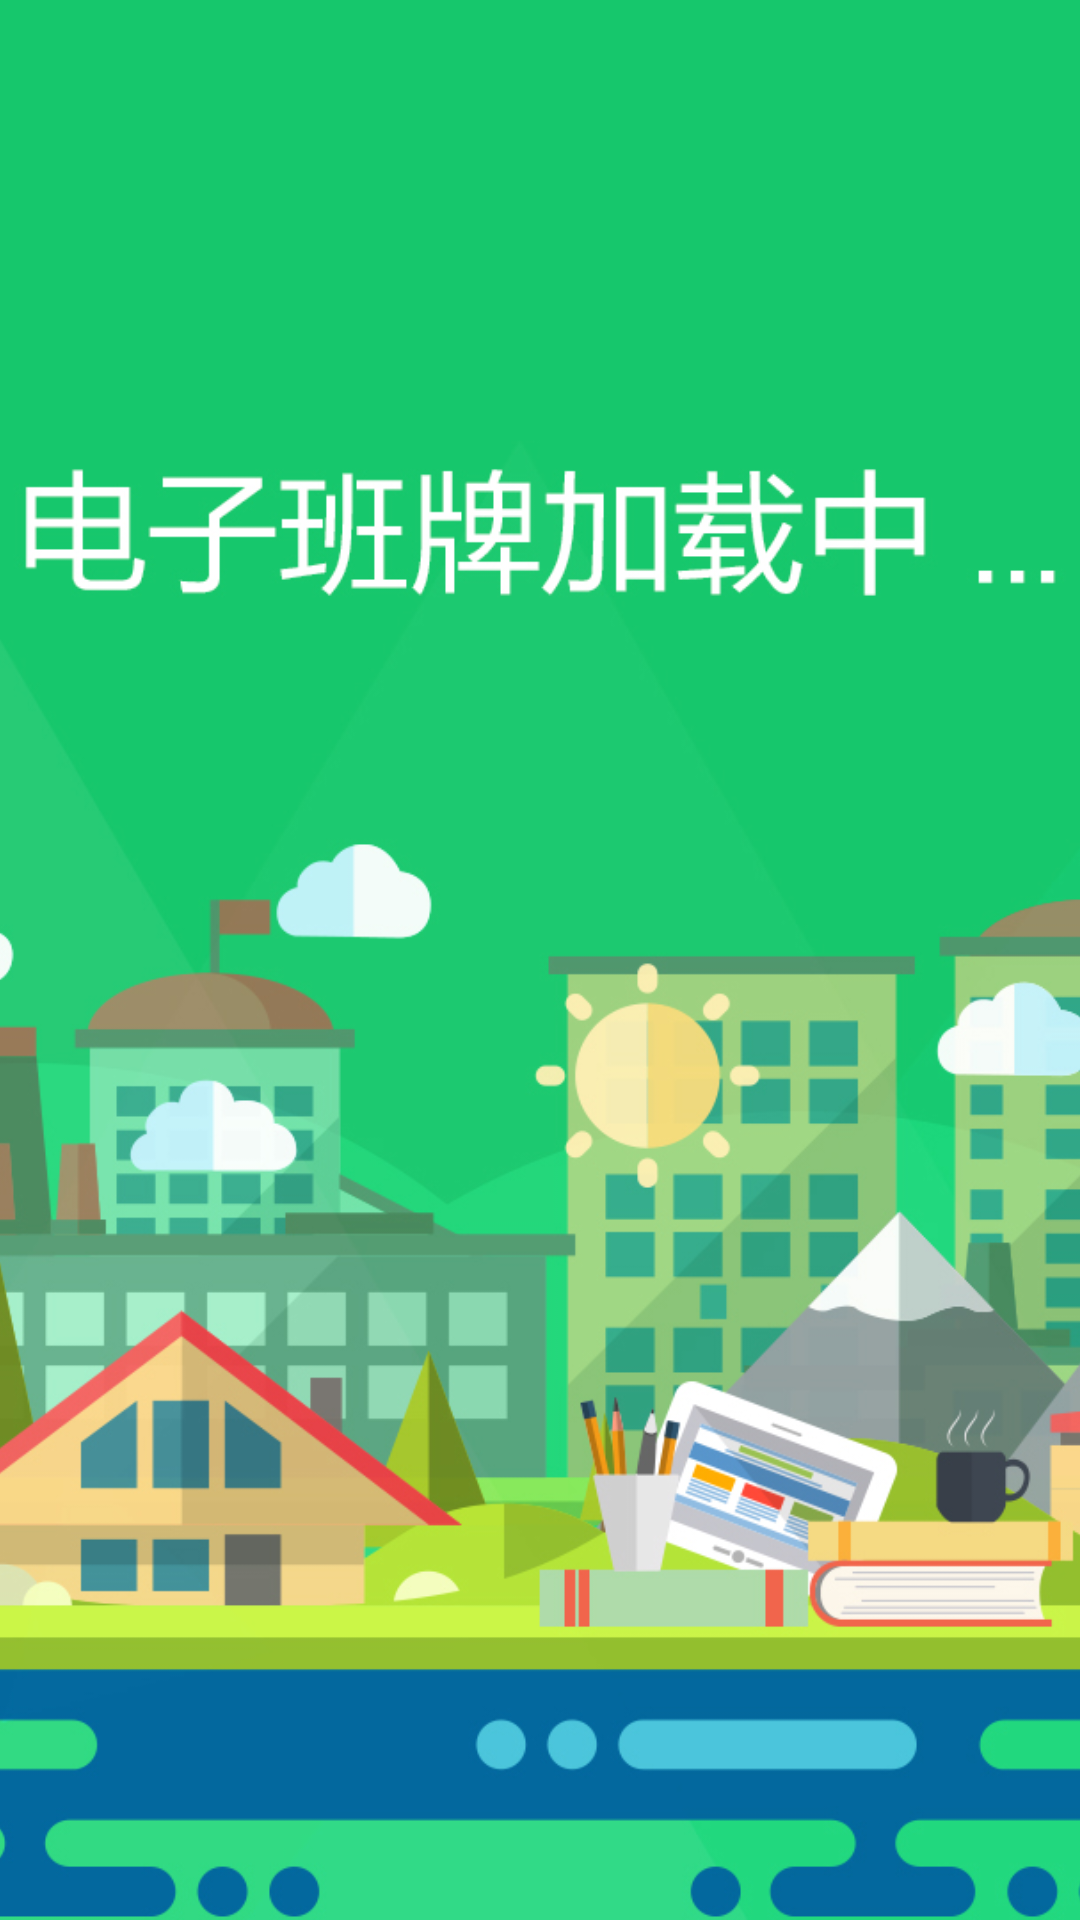

This screen was rendered from an Android layout file. Write that file and the resources it references.
<!-- AndroidManifest.xml: activity theme NotitleTheme -->
<!-- res/layout/activity_splash.xml -->
<?xml version="1.0" encoding="utf-8"?>
<LinearLayout xmlns:android="http://schemas.android.com/apk/res/android"
    xmlns:app="http://schemas.android.com/apk/res-auto"
    xmlns:tools="http://schemas.android.com/tools"
    android:layout_width="match_parent"
    android:layout_height="match_parent"
    tools:context="xiaocool.cn.dezhishow.Activity.SplashActivity">
    <ImageView
        android:id="@+id/iv_splash"
        android:layout_width="match_parent"
        android:layout_height="match_parent"
        android:src="@mipmap/dezhi_horizontal"
        android:scaleType="centerCrop"
        />

</LinearLayout>
<!-- resources referenced by this layout -->
<resources>
  <!-- mipmap dezhi_horizontal: jpg bitmap (mipmap-xxhdpi, 464300 bytes) -->
  <style name="NotitleTheme" parent="Theme.AppCompat.NoActionBar">
          <item name="android:windowNoTitle">true</item>
          <item name="android:windowFullscreen">true</item>
      </style>
</resources>
